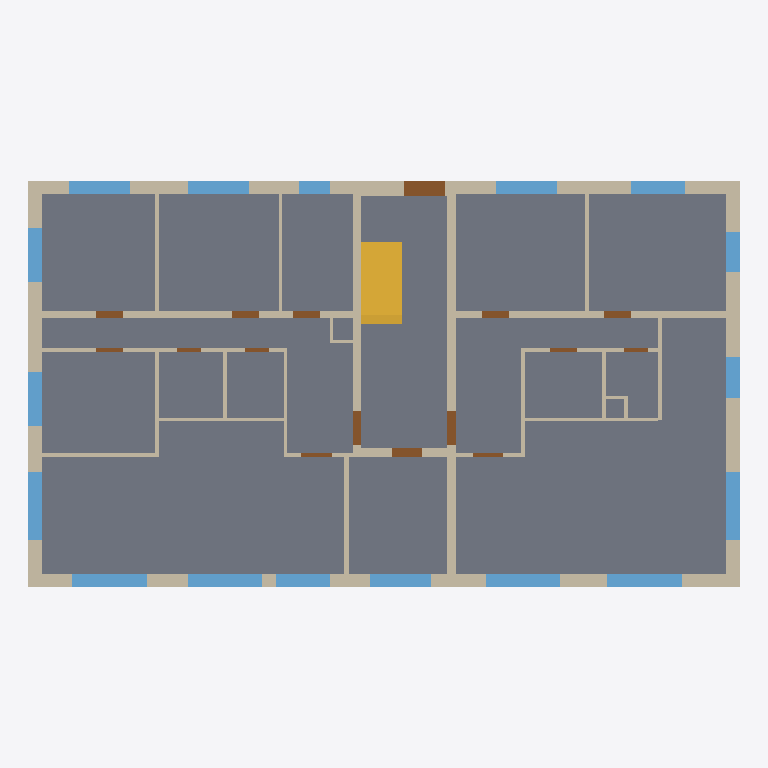
Plan cut of the same IFC building model at storey 'EG' (level 0.00 m, cut at 1.40 m), seen from above with north up, elements coloured by IFC class: 34 walls (beige), 17 windows (light blue), 16 doors (brown), 1 slab (grey), 1 stair (yellow). Cut surfaces are drawn darker.
Extent 21.0 m × 12.0 m × 9.2 m (x, y, z). Storeys (3): EG at 0.00 m; OG1 at 2.95 m; OG2 at 5.90 m. Elements (201): 100 IfcWall, 51 IfcWindow, 44 IfcDoor, 4 IfcSlab, 2 IfcStair.

HEADER;
FILE_DESCRIPTION(('Created by ifc-lite','Re-exported by ifc-lite, 2 modifications'),'2;1');
FILE_NAME('export.ifc','2026-11-23T22:12:20',('agentic-bim-team'),('BFH Minor BXMid03 · Demo'),'ifc-lite','ifc-lite','');
FILE_SCHEMA(('IFC4'));
ENDSEC;
DATA;
#23=IFCPROJECT('1nzoqYBmDPEA8r_CxbRXpp',#5,'Ersatzneubau Loorenstrasse 62',$,$,$,$,(#11),#19);
#24=IFCSITE('1cnQ8v4ZDMYwDVueqMA1d5',#5,'Site',$,$,#10,$,$,.ELEMENT.,$,$,$,$,$);
#25=IFCBUILDING('01LHDFZtTMTQqLz7APPHb5',#5,'Building',$,$,#10,$,$,.ELEMENT.,$,$,$);
#26=IFCBUILDINGSTOREY('2kCYr$DsfUqO8sOJfUcF$b',#5,'EG',$,$,#29,$,$,.ELEMENT.,0.0);
#30=IFCBUILDINGSTOREY('1w54V0FcfOv9sUIlXF_1FB',#5,'OG1',$,$,#33,$,$,.ELEMENT.,2.95);
#34=IFCBUILDINGSTOREY('1PQKvkK$XHLgb0BinMHr4T',#5,'OG2',$,$,#37,$,$,.ELEMENT.,5.9);
#8060=IFCSLAB('2AZBAAYI5HK8bAg8WThnTv',#5,'EG-BP',$,$,#8048,#8059,'EG-BP',.BASESLAB.);
#8409=IFCSTAIR('3gSqkIY0PN8xHO8NjH3I2l',#5,'EG-TR',$,$,#8304,#8408,'EG-TR',.STRAIGHT_RUN_STAIR.);
#309=IFCWALL('3uF9VFA9PIzR$w9Wm1f5Rv',#5,'EG-AW-E',$,'external',#300,#308,'EG-AW-E',.SOLIDWALL.);
#267=IFCWALL('2cxaKyXUvN9BQrQa4TcuI6',#5,'EG-AW-W',$,'external',#258,#266,'EG-AW-W',.SOLIDWALL.);
#51=IFCWALL('0iZW7GkQ5TZemk$51QHM7i',#5,'EG-AW-N1',$,'external',#42,#50,'EG-AW-N1',.SOLIDWALL.);
#141=IFCWALL('1qX5kdeNzM$wnwswSmynIy',#5,'EG-AW-N3',$,'external',#132,#140,'EG-AW-N3',.SOLIDWALL.);
#183=IFCWALL('20vzodnx5Nhf0LBO$vq5YP',#5,'EG-AW-S1',$,'external',#174,#182,'EG-AW-S1',.SOLIDWALL.);
#386=IFCWALL('3msxeAt0fO5fHjPR4WIhJ_',#5,'EG-TK-E',$,'core',#377,#385,'EG-TK-E',.SOLIDWALL.);
#351=IFCWALL('2gFBYBP6rQhBpbelgIt67V',#5,'EG-TK-W',$,'core',#342,#350,'EG-TK-W',.SOLIDWALL.);
#225=IFCWALL('3xaPzEjo5HlgG44Pkzk7rH',#5,'EG-AW-S2',$,'external',#216,#224,'EG-AW-S2',.SOLIDWALL.);
#499=IFCWALL('22sHeJIkTLhf8CwTO4GSgO',#5,'EG-A-IW1',$,'partition',#490,#498,'EG-A-IW1',.PARTITIONING.);
#973=IFCWALL('1jRu6iyhXK6P98QTbOQhHM',#5,'EG-B-IW1',$,'partition',#964,#972,'EG-B-IW1',.PARTITIONING.);
#456=IFCWALL('2l1ECMh51QwhGgXHNP0rlD',#5,'EG-WT-1',$,'party',#447,#455,'EG-WT-1',.SOLIDWALL.);
#4746=IFCWINDOW('0XJg2ccDXNKvwxePKREj8W',#5,'EG-A-F6',$,$,#4737,#4745,'EG-A-F6',2.1,2.2,.NOTDEFINED.,.SINGLE_PANEL.,$);
#5206=IFCWINDOW('21VvX6VqzGSRUCgmSlgxdb',#5,'EG-B-F6',$,$,#5197,#5205,'EG-B-F6',2.1,2.2,.NOTDEFINED.,.SINGLE_PANEL.,$);
#4792=IFCWINDOW('0lG5KHMVHPOeIgMJG1vD5j',#5,'EG-A-F7',$,$,#4783,#4791,'EG-A-F7',2.1,2.2,.NOTDEFINED.,.SINGLE_PANEL.,$);
#5160=IFCWINDOW('0VPHhC6T5HqPpMZoPb4_i$',#5,'EG-B-F5',$,$,#5151,#5159,'EG-B-F5',2.1,2.2,.NOTDEFINED.,.SINGLE_PANEL.,$);
#4838=IFCWINDOW('0Zf2m2xBPLf8p30pOvg8$v',#5,'EG-A-F8',$,$,#4829,#4837,'EG-A-F8',2.1,2.0,.NOTDEFINED.,.SINGLE_PANEL.,$);
#5252=IFCWINDOW('21RINztKbGeO2gYc2spiSa',#5,'EG-B-F7',$,$,#5243,#5251,'EG-B-F7',2.1,2.0,.NOTDEFINED.,.SINGLE_PANEL.,$);
#100=IFCWALL('1XVTzMMfXG5uQOaCi5ciOS',#5,'EG-AW-N2',$,'external',#91,#99,'EG-AW-N2',.SOLIDWALL.);
#4516=IFCWINDOW('2F62UWnarTm8VEplEEWvJ9',#5,'EG-A-F1',$,$,#4507,#4515,'EG-A-F1',1.5,1.8,.NOTDEFINED.,.SINGLE_PANEL.,$);
#4608=IFCWINDOW('1y1qoYS0fIi9hlWgYXl$wJ',#5,'EG-A-F3',$,$,#4599,#4607,'EG-A-F3',1.5,1.8,.NOTDEFINED.,.SINGLE_PANEL.,$);
#4884=IFCWINDOW('02pIQbZrLKeAyr5QZt2ZME',#5,'EG-A-F9',$,$,#4875,#4883,'EG-A-F9',1.4,1.8,.NOTDEFINED.,.SINGLE_PANEL.,$);
#4976=IFCWINDOW('253nAWUUnGOPhsEM$w9ccr',#5,'EG-B-F1',$,$,#4967,#4975,'EG-B-F1',1.5,1.8,.NOTDEFINED.,.SINGLE_PANEL.,$);
#4562=IFCWINDOW('2oAijiWAzPUOyX1pf7WF7K',#5,'EG-A-F2',$,$,#4553,#4561,'EG-A-F2',1.5,1.6,.NOTDEFINED.,.SINGLE_PANEL.,$);
#4700=IFCWINDOW('3VunMRfXTNs98infkwH4UD',#5,'EG-A-F5',$,$,#4691,#4699,'EG-A-F5',1.5,1.6,.NOTDEFINED.,.SINGLE_PANEL.,$);
#4930=IFCWINDOW('3iTaZxWW1M7e71rTQUaUXe',#5,'EG-A-F10',$,$,#4921,#4929,'EG-A-F10',1.3,1.6,.NOTDEFINED.,.SINGLE_PANEL.,$);
#5022=IFCWINDOW('2nQL5yQ4TNyuDmxup0wO95',#5,'EG-B-F2',$,$,#5013,#5021,'EG-B-F2',1.5,1.6,.NOTDEFINED.,.SINGLE_PANEL.,$);
#610=IFCWALL('28ujbZArDIVRQ3zM66s1bd',#5,'EG-A-IW4',$,'partition',#601,#609,'EG-A-IW4',.PARTITIONING.);
#4472=IFCDOOR('16HQBg96LS4hbbcg0JCUKn',#5,'EG-HE',$,$,#4463,#4471,'EG-HE',2.3,1.2,.NOTDEFINED.,.SINGLE_SWING_LEFT.,$);
#862=IFCWALL('3NDxQQkkjRaeV5RcAWrjPN',#5,'EG-TE-IW1',$,'partition',#853,#861,'EG-TE-IW1',.PARTITIONING.);
#5114=IFCWINDOW('0Do78Ivy5Ksww_JmhTkG6b',#5,'EG-B-F4',$,$,#5105,#5113,'EG-B-F4',1.4,1.2,.NOTDEFINED.,.SINGLE_PANEL.,$);
#5068=IFCWINDOW('31iudx1wDNAelANhRN3Rey',#5,'EG-B-F3',$,$,#5059,#5067,'EG-B-F3',1.5,1.2,.NOTDEFINED.,.SINGLE_PANEL.,$);
#421=IFCWALL('14ktiGbM1PUBBaDic9gONN',#5,'EG-TK-S',$,'core',#412,#420,'EG-TK-S',.SOLIDWALL.);
#537=IFCWALL('3P81H9WkLKJhAiAU_v_2Ql',#5,'EG-A-IW2',$,'partition',#528,#536,'EG-A-IW2',.PARTITIONING.);
#646=IFCWALL('3TI9eaVDTJzhHVvJMnCdWz',#5,'EG-A-IW5',$,'partition',#637,#645,'EG-A-IW5',.PARTITIONING.);
#1010=IFCWALL('1020DqdQLLs9C6ttSJRN4l',#5,'EG-B-IW2',$,'partition',#1001,#1009,'EG-B-IW2',.PARTITIONING.);
#1082=IFCWALL('1B3ewNU8DP$ww6oR$zu55b',#5,'EG-B-IW4',$,'partition',#1073,#1081,'EG-B-IW4',.PARTITIONING.);
#682=IFCWALL('04iinfzPvP6hPNwtwQtkCk',#5,'EG-A-IW6',$,'partition',#673,#681,'EG-A-IW6',.PARTITIONING.);
#4654=IFCWINDOW('1U9pTWpCzG9xpmqBBd6bZl',#5,'EG-A-F4',$,$,#4645,#4653,'EG-A-F4',1.0,0.9,.NOTDEFINED.,.SINGLE_PANEL.,$);
#1154=IFCWALL('1$0UtvhxTV7Qb_CpvxICNH',#5,'EG-B-IW6',$,'partition',#1145,#1153,'EG-B-IW6',.PARTITIONING.);
#1190=IFCWALL('3jr8_AsJPIZ82f6epW5sKY',#5,'EG-B-IW7',$,'partition',#1181,#1189,'EG-B-IW7',.PARTITIONING.);
#718=IFCWALL('1I1hRIO4DQ_vx2uJZ_6ICD',#5,'EG-A-IW7',$,'partition',#709,#717,'EG-A-IW7',.PARTITIONING.);
#1046=IFCWALL('2IVNYzKzXNjPCsqYUZcDGf',#5,'EG-B-IW3',$,'partition',#1037,#1045,'EG-B-IW3',.PARTITIONING.);
#574=IFCWALL('0uPDpa05rJGwAlyJZAie91',#5,'EG-A-IW3',$,'partition',#565,#573,'EG-A-IW3',.PARTITIONING.);
#790=IFCWALL('28N5LPFn5KLxDLbS__i0LL',#5,'EG-A-IW9',$,'partition',#781,#789,'EG-A-IW9',.PARTITIONING.);
#4427=IFCDOOR('0jqYx84FbPveX3kyy6rZG7',#5,'EG-B-WT',$,$,#4418,#4426,'EG-B-WT',2.1,1.0,.NOTDEFINED.,.SINGLE_SWING_LEFT.,$);
#4382=IFCDOOR('3LO_ut795IKg3anTuRdp54',#5,'EG-A-WT',$,$,#4373,#4381,'EG-A-WT',2.1,1.0,.NOTDEFINED.,.SINGLE_SWING_LEFT.,$);
#3821=IFCDOOR('1VQlTILSzQCe5RdnUGEbiL',#5,'EG-TE-T1',$,$,#3812,#3820,'EG-TE-T1',2.1,0.9,.NOTDEFINED.,.SINGLE_SWING_LEFT.,$);
#754=IFCWALL('2u7tG5nlrPbhWkSG1tmTPN',#5,'EG-A-IW8',$,'partition',#745,#753,'EG-A-IW8',.PARTITIONING.);
#1118=IFCWALL('0Gf5YLBlbMgfq6PCBrx64z',#5,'EG-B-IW5',$,'partition',#1109,#1117,'EG-B-IW5',.PARTITIONING.);
#3866=IFCDOOR('1R4Gxp2pjKivmU2EKWKaGQ',#5,'EG-A-T1',$,$,#3857,#3865,'EG-A-T1',2.1,0.8,.NOTDEFINED.,.SINGLE_SWING_LEFT.,$);
#3909=IFCDOOR('1xHVa5Hf5Kkwn_1812FUjt',#5,'EG-A-T2',$,$,#3900,#3908,'EG-A-T2',2.1,0.8,.NOTDEFINED.,.SINGLE_SWING_LEFT.,$);
#3952=IFCDOOR('2Wue1LevbPmQalBY7$skuy',#5,'EG-A-T3',$,$,#3943,#3951,'EG-A-T3',2.1,0.8,.NOTDEFINED.,.SINGLE_SWING_LEFT.,$);
#4167=IFCDOOR('344BDe0_TVU8Zz9n8Judzx',#5,'EG-B-T1',$,$,#4158,#4166,'EG-B-T1',2.1,0.8,.NOTDEFINED.,.SINGLE_SWING_LEFT.,$);
#4210=IFCDOOR('0_wc4A5W9Ok9fNni6WhaBz',#5,'EG-B-T2',$,$,#4201,#4209,'EG-B-T2',2.1,0.8,.NOTDEFINED.,.SINGLE_SWING_LEFT.,$);
#826=IFCWALL('38r_6MCvfSGOJPtC5INnvc',#5,'EG-A-IW10',$,'partition',#817,#825,'EG-A-IW10',.PARTITIONING.);
#1226=IFCWALL('39fd4hq2vHBuDsOqGmaY0r',#5,'EG-B-IW8',$,'partition',#1217,#1225,'EG-B-IW8',.PARTITIONING.);
#4124=IFCDOOR('1G7y70Bm5GU95zo1AvBfr5',#5,'EG-A-T7',$,$,#4115,#4123,'EG-A-T7',2.1,0.9,.NOTDEFINED.,.SINGLE_SWING_LEFT.,$);
#4339=IFCDOOR('3z3W5D6njL4uIaU_gIITXY',#5,'EG-B-T5',$,$,#4330,#4338,'EG-B-T5',2.1,0.9,.NOTDEFINED.,.SINGLE_SWING_LEFT.,$);
#3995=IFCDOOR('03FaS$s5bKJQIufgseB5YT',#5,'EG-A-T4',$,$,#3986,#3994,'EG-A-T4',2.1,0.8,.NOTDEFINED.,.SINGLE_SWING_LEFT.,$);
#4253=IFCDOOR('3mC4qCUJ5QL9ZIN4IlWNHy',#5,'EG-B-T3',$,$,#4244,#4252,'EG-B-T3',2.1,0.8,.NOTDEFINED.,.SINGLE_SWING_LEFT.,$);
#4038=IFCDOOR('27epOU29LK7RzjXf65iKc6',#5,'EG-A-T5',$,$,#4029,#4037,'EG-A-T5',2.1,0.7,.NOTDEFINED.,.SINGLE_SWING_LEFT.,$);
#4081=IFCDOOR('3aFM5XbE9G09SCjrUqeOSb',#5,'EG-A-T6',$,$,#4072,#4080,'EG-A-T6',2.1,0.7,.NOTDEFINED.,.SINGLE_SWING_LEFT.,$);
#4296=IFCDOOR('1oELLWoYXRhxbPMNV7luhq',#5,'EG-B-T4',$,$,#4287,#4295,'EG-B-T4',2.1,0.7,.NOTDEFINED.,.SINGLE_SWING_LEFT.,$);
#1262=IFCWALL('0QTW4$JzfRWvj3e$GCb$Ff',#5,'EG-B-SW1',$,'partition',#1253,#1261,'EG-B-SW1',.PARTITIONING.);
#899=IFCWALL('1NQLy6MJbQtPEBrDcl99Qi',#5,'EG-A-SW1',$,'partition',#890,#898,'EG-A-SW1',.PARTITIONING.);
#1299=IFCWALL('0FWTeMNL9MUurz9qd7HTV9',#5,'EG-B-SW2',$,'partition',#1290,#1298,'EG-B-SW2',.PARTITIONING.);
#936=IFCWALL('0l5x$jlRLJU8wdJ8rsRXq4',#5,'EG-A-SW2',$,'partition',#927,#935,'EG-A-SW2',.PARTITIONING.);
ENDSEC;
